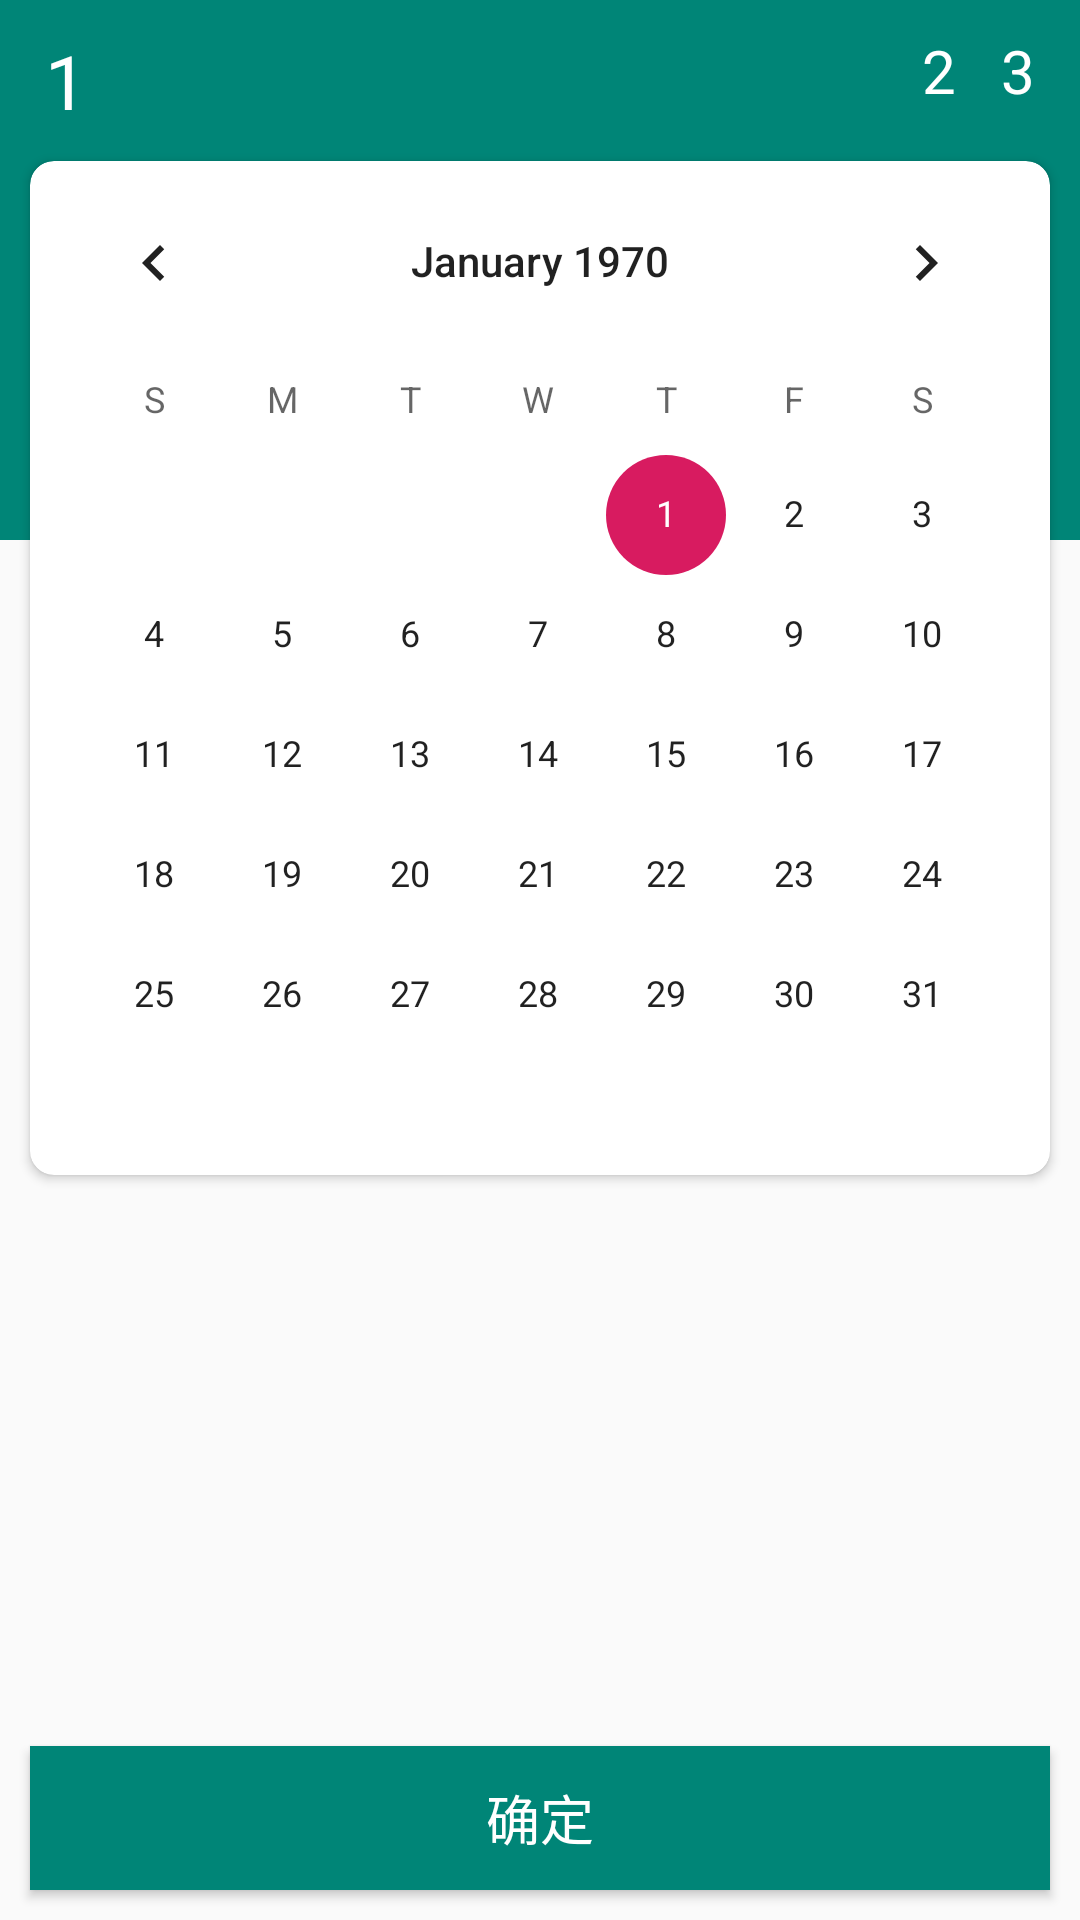

Produce the Android XML layout that renders to this screen, including the resource entries it uses.
<!-- AndroidManifest.xml: application theme AppTheme -->
<!-- res/layout/activity_date_picker1.xml -->
<?xml version="1.0" encoding="utf-8"?>
<FrameLayout xmlns:android="http://schemas.android.com/apk/res/android"
    xmlns:app="http://schemas.android.com/apk/res-auto"
    xmlns:tools="http://schemas.android.com/tools"
    android:layout_width="match_parent"
    android:layout_height="match_parent"
    android:orientation="vertical"
    tools:ignore="SpUsage">

    <View
        android:id="@+id/banner_view"
        android:layout_width="match_parent"
        android:layout_height="180dp"
        android:background="@color/colorPrimary" />

    <LinearLayout
        android:layout_width="match_parent"
        android:layout_height="wrap_content"
        android:orientation="vertical">

        <RelativeLayout
            android:layout_width="match_parent"
            android:layout_height="wrap_content"
            android:layout_marginStart="15dp"
            android:layout_marginTop="10dp"
            android:layout_marginEnd="15dp"
            android:layout_marginBottom="10dp">

            <TextView
                android:id="@+id/tv_year"
                android:layout_width="wrap_content"
                android:layout_height="wrap_content"
                android:text="1"
                android:textColor="#ffffff"
                android:textSize="25dp" />

            <TextView
                android:id="@+id/tv_month_and_day"
                android:layout_width="wrap_content"
                android:layout_height="wrap_content"
                android:layout_marginEnd="15dp"
                android:layout_toStartOf="@id/tv_weekday"
                android:text="2"
                android:textColor="#ffffff"
                android:textSize="20dp"
                tools:ignore="RelativeOverlap" />

            <TextView
                android:id="@+id/tv_weekday"
                android:layout_width="wrap_content"
                android:layout_height="wrap_content"
                android:layout_alignParentEnd="true"
                android:text="3"
                android:textColor="#ffffff"
                android:textSize="20dp" />
        </RelativeLayout>

        <android.support.v7.widget.CardView
            android:layout_width="match_parent"
            android:layout_height="wrap_content"
            android:layout_marginLeft="10dp"
            android:layout_marginRight="10dp"
            android:layout_marginBottom="10dp"
            app:cardCornerRadius="8dp">

            <CalendarView
                android:id="@+id/calender_view"
                android:layout_width="match_parent"
                android:layout_height="wrap_content"
                android:visibility="visible" />

            <ListView
                android:id="@+id/year_list_view"
                android:layout_width="match_parent"
                android:layout_height="350dp"
                android:visibility="gone" />
        </android.support.v7.widget.CardView>

    </LinearLayout>

    <Button
        android:id="@+id/btn_confirm"
        android:layout_width="match_parent"
        android:layout_height="wrap_content"
        android:layout_gravity="bottom"
        android:layout_marginLeft="10dp"
        android:layout_marginRight="10dp"
        android:layout_marginBottom="10dp"
        android:background="@color/colorPrimary"
        android:text="确定"
        android:textColor="#ffffff"
        android:textSize="18dp" />
</FrameLayout>
<!-- resources referenced by this layout -->
<resources>
  <color name="colorPrimary">#008577</color>
  <style name="AppTheme" parent="Theme.AppCompat.Light.DarkActionBar">
          
          <item name="colorPrimary">@color/colorPrimary</item>
          <item name="colorPrimaryDark">@color/colorPrimaryDark</item>
          <item name="colorAccent">@color/colorAccent</item>
      </style>
  <color name="colorPrimaryDark">#00574B</color>
  <color name="colorAccent">#D81B60</color>
</resources>
